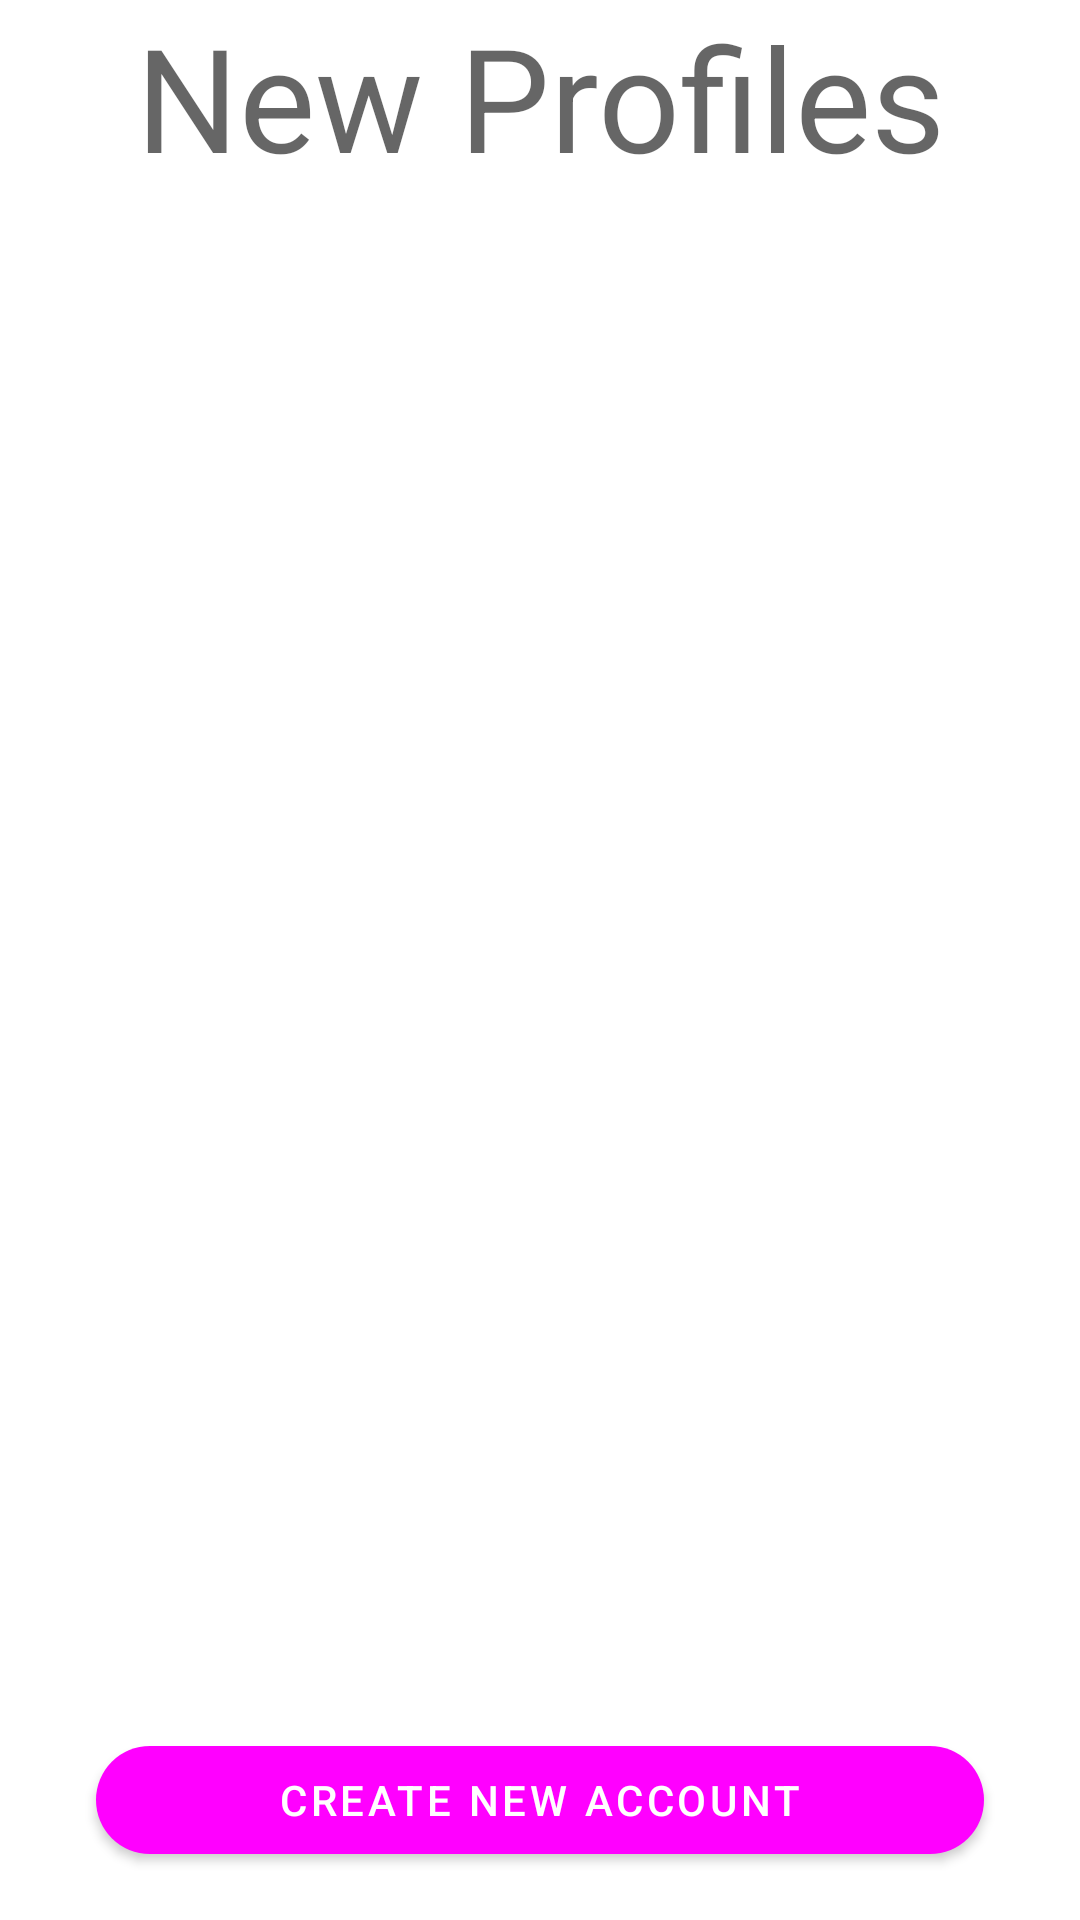

Produce the Android XML layout that renders to this screen, including the resource entries it uses.
<!-- AndroidManifest.xml: application theme Theme.TinderMockRecyclerView -->
<!-- res/layout/profiles_fragment.xml -->
<?xml version="1.0" encoding="utf-8"?>
<androidx.constraintlayout.widget.ConstraintLayout
    xmlns:android="http://schemas.android.com/apk/res/android"
    xmlns:app="http://schemas.android.com/apk/res-auto"
    android:layout_width="match_parent"
    android:layout_height="match_parent">

    <com.google.android.material.progressindicator.LinearProgressIndicator
        android:id="@+id/profile_progress"
        android:layout_width="0dp"
        android:layout_height="0dp"
        android:max="100"
        android:progress="100"
        app:layout_constraintEnd_toEndOf="parent"
        app:layout_constraintStart_toStartOf="parent"
        app:layout_constraintTop_toTopOf="parent"
        app:trackThickness="10dp" />

    <TextView
        android:id="@+id/profile_title"
        android:layout_width="wrap_content"
        android:layout_height="wrap_content"
        android:text="@string/new_profiles"
        android:textAppearance="@style/TextAppearance.MaterialComponents.Headline3"
        app:layout_constraintBottom_toTopOf="@id/profiles_rv"
        app:layout_constraintEnd_toEndOf="parent"
        app:layout_constraintStart_toStartOf="parent"
        app:layout_constraintTop_toBottomOf="@id/profile_progress" />

    <androidx.recyclerview.widget.RecyclerView
        android:id="@+id/profiles_rv"
        android:layout_width="0dp"
        android:layout_height="0dp"
        app:layout_constraintBottom_toTopOf="@id/continue_button"
        app:layout_constraintEnd_toEndOf="parent"
        app:layout_constraintStart_toStartOf="parent"
        app:layout_constraintTop_toBottomOf="@id/profile_title"
        app:layout_constraintWidth_percent=".5"/>

    <com.google.android.material.button.MaterialButton
        android:id="@+id/continue_button"
        android:layout_width="match_parent"
        android:layout_height="wrap_content"
        android:layout_marginStart="32dp"
        android:layout_marginEnd="32dp"
        android:layout_marginBottom="16dp"
        android:text="@string/create_new_account"
        app:layout_constraintBottom_toBottomOf="parent"
        app:layout_constraintEnd_toEndOf="parent"
        app:layout_constraintStart_toStartOf="parent"
        app:shapeAppearanceOverlay="@style/Base.TextAppearance.AppCompat.Button.RoundedButtonDisabled" />

</androidx.constraintlayout.widget.ConstraintLayout>
<!-- resources referenced by this layout -->
<resources>
  <string name="create_new_account">Create New Account</string>
  <string name="new_profiles">New Profiles</string>
  <style name="Base.TextAppearance.AppCompat.Button.RoundedButtonDisabled">
          <item name="cornerFamily">rounded</item>
          <item name="android:textColor">@color/button_grey</item>
          <item name="backgroundTint">@color/button_disabled_grey</item>
          <item name="cornerSize">50%</item>
          <item name="android:textSize">24sp</item>
          <item name="android:enabled">false</item>
      </style>
  <style name="Theme.TinderMockRecyclerView" parent="Theme.MaterialComponents.DayNight.DarkActionBar">
          
          <item name="colorPrimary">@color/button_orange</item>
          <item name="colorPrimaryVariant">@color/teal_200</item>
          <item name="colorOnPrimary">@color/white</item>
          
          <item name="colorSecondary">@color/teal_200</item>
          <item name="colorSecondaryVariant">@color/teal_700</item>
          <item name="colorOnSecondary">@color/black</item>
          
          <item name="android:statusBarColor" tools:targetApi="l">?attr/colorPrimaryVariant</item>
          
      </style>
  <!-- not gathered from this repository: default colours our renderer supplied (Android Studio template values) -->
  <color name="teal_200">#FF03DAC5</color>
  <color name="teal_700">#FF018786</color>
  <color name="black">#FF000000</color>
  <color name="white">#FFFFFFFF</color>
</resources>
